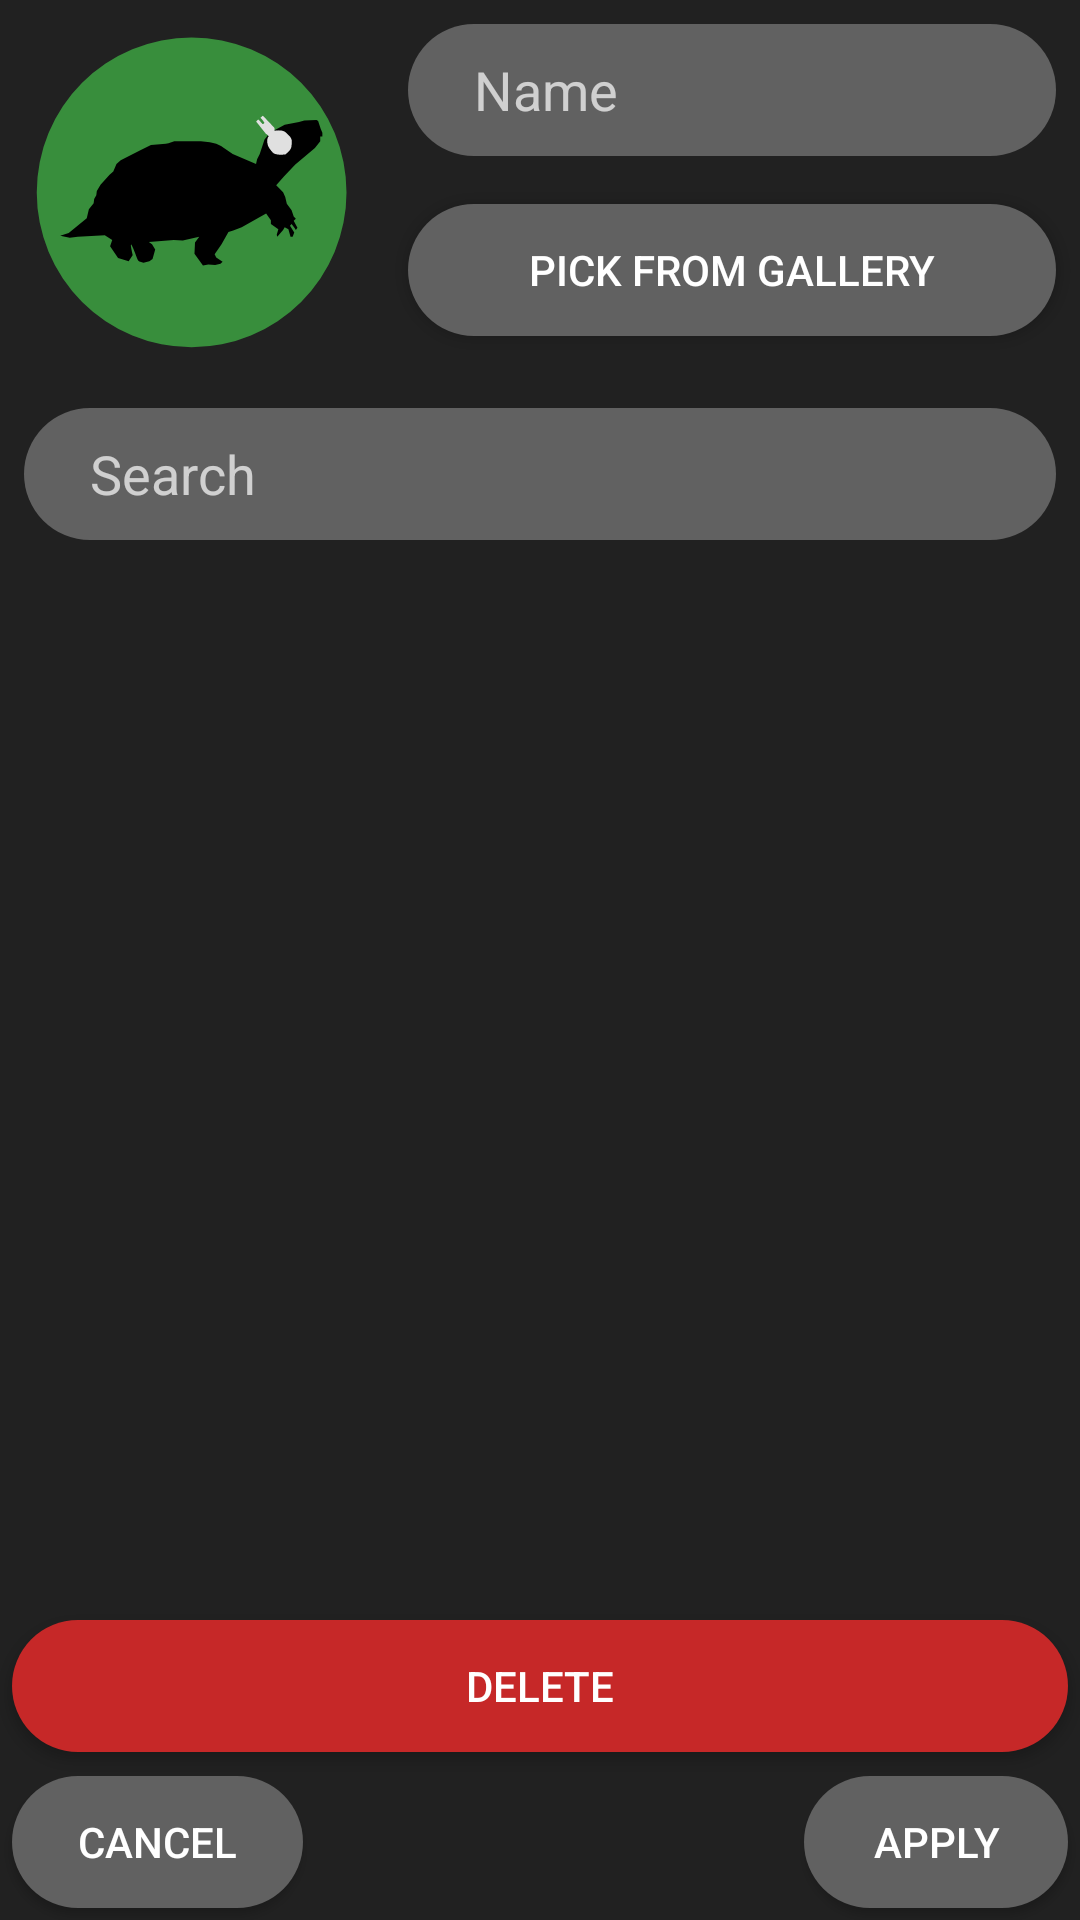

Write the Android layout XML for this screen, with the resource values it uses.
<!-- AndroidManifest.xml: application theme DarkTheme -->
<!-- res/layout/activity_track_list_editor.xml -->
<?xml version="1.0" encoding="utf-8"?>
<RelativeLayout xmlns:android="http://schemas.android.com/apk/res/android"
                xmlns:tools="http://schemas.android.com/tools"
                android:layout_width="match_parent"
                android:layout_height="match_parent"
                tools:context=".android.editors.TrackListEditorActivity">

    <Button
            android:id="@+id/track_list_editor_button_delete"
            android:background="@drawable/rounded_item"
            android:layout_margin="4dp"
            android:layout_width="match_parent"
            android:layout_height="44dp"

            android:layout_above="@id/track_list_editor_button_apply"
            android:backgroundTint="@color/red"
            android:text="Delete"/>

    <Button
            android:id="@+id/track_list_editor_button_apply"
            android:background="@drawable/rounded_item"
            android:layout_margin="4dp"
            android:layout_width="wrap_content"
            android:layout_height="44dp"
            android:layout_alignParentEnd="true"
            android:layout_alignParentBottom="true"
            android:text="Apply"/>

    <Button
            android:id="@+id/track_list_editor_button_cancel"
            android:background="@drawable/rounded_item"
            android:layout_margin="4dp"
            android:layout_width="wrap_content"
            android:layout_height="44dp"

            android:layout_alignParentStart="true"
            android:layout_alignParentBottom="true"
            android:text="Cancel"/>

    <ImageView
            android:layout_margin="16dp"
            android:id="@+id/track_list_editor_search_picture_placeholder"
            android:layout_below="@id/track_list_editor_image"
            android:layout_alignParentEnd="true"
            android:layout_width="wrap_content"
            android:layout_height="wrap_content"/>
    <LinearLayout
            android:layout_toEndOf="@id/track_list_editor_image"
            android:layout_alignBottom="@id/track_list_editor_image"
            android:orientation="vertical"
            android:layout_width="match_parent"
            android:layout_height="match_parent">

        <EditText
                android:singleLine="true"
                android:layout_margin="8dp"
                android:id="@+id/track_list_editor_edit_text"
                android:layout_width="match_parent"
                android:hint="@string/name"
                android:background="@drawable/rounded_item"
                android:layout_height="wrap_content"/>

        <Button
                android:layout_margin="8dp"
                android:id="@+id/track_list_editor_button_pick"
                android:background="@drawable/rounded_item"
                android:layout_width="match_parent"
                android:layout_height="44dp"
                android:text="Pick from gallery"/>
    </LinearLayout>

    <EditText
            android:id="@+id/track_list_editor_search"
            android:hint="@string/search"
            android:background="@drawable/rounded_item"
            android:layout_width="match_parent"
            android:layout_height="wrap_content"
            android:layout_below="@id/track_list_editor_image"
            android:layout_margin="8dp"/>

    <ImageView
            android:id="@+id/track_list_editor_image"
            android:layout_width="128dp"
            android:layout_height="128dp"
            android:background="@drawable/layout_bg"
            android:src="@drawable/ic_icon"/>

    <ListView
            android:id="@+id/track_list_editor_list"
            android:layout_width="match_parent"
            android:layout_height="match_parent"
            android:layout_above="@id/track_list_editor_button_delete"
            android:layout_below="@id/track_list_editor_search"
            android:layout_margin="8dp"/>


</RelativeLayout>
<!-- resources referenced by this layout -->
<resources>
  <color name="red">#C62828</color>
  <!-- drawable ic_icon: vector/xml drawable (drawable, 2255 chars, omitted) -->
  <!-- drawable layout_bg (drawable) -->
  <?xml version="1.0" encoding="UTF-8"?>
  <shape xmlns:android="http://schemas.android.com/apk/res/android">
      <solid android:color="@color/transparent"/>
      <stroke android:width="3dp" android:color="@color/transparent" />
      <corners android:radius="10dp"/>
      <padding android:left="0dp" android:top="0dp" android:right="0dp" android:bottom="0dp" />
  </shape>
  <!-- drawable rounded_item (drawable) -->
  <?xml version="1.0" encoding="utf-8"?>
  <ripple xmlns:android="http://schemas.android.com/apk/res/android"
          android:color="@color/lightGrey">
      <item android:id="@android:id/background">
          <shape android:shape="rectangle">
              <corners android:radius="22dp" />
              <padding
                      android:left="22dp"
                      android:right="22dp" />
              <size android:height="44dp" />
              <solid android:color="@color/grey700" />
          </shape>
      </item>
  </ripple>
  <string name="name">Name</string>
  <string name="search">Search</string>
  <style name="DarkTheme" parent="Theme.AppCompat">
          <item name="colorPrimary">@color/grey900</item>
          <item name="colorPrimaryDark">@color/grey900</item>
          <item name="colorAccent">@color/green700</item>
          <item name="android:navigationBarColor">@color/grey900</item>
          <item name="android:windowBackground">@color/grey900</item>
          <item name="android:textColor">@color/white</item>
          <item name="android:buttonTint">@color/white</item>
          <item name="tabTextColor">@color/white</item>
          <item name="imageButtonStyle">@style/ImageButtonDark</item>
      </style>
  <color name="transparent">#00000000</color>
  <color name="lightGrey">#e0e0e0</color>
  <color name="grey700">#616161</color>
  <color name="grey900">#212121</color>
  <color name="green700">#388e3c</color>
  <color name="white">#ffffff</color>
  <style name="ImageButtonDark" parent="Widget.AppCompat.ImageButton">
          <item name="android:tint">@color/white</item>
      </style>
</resources>
